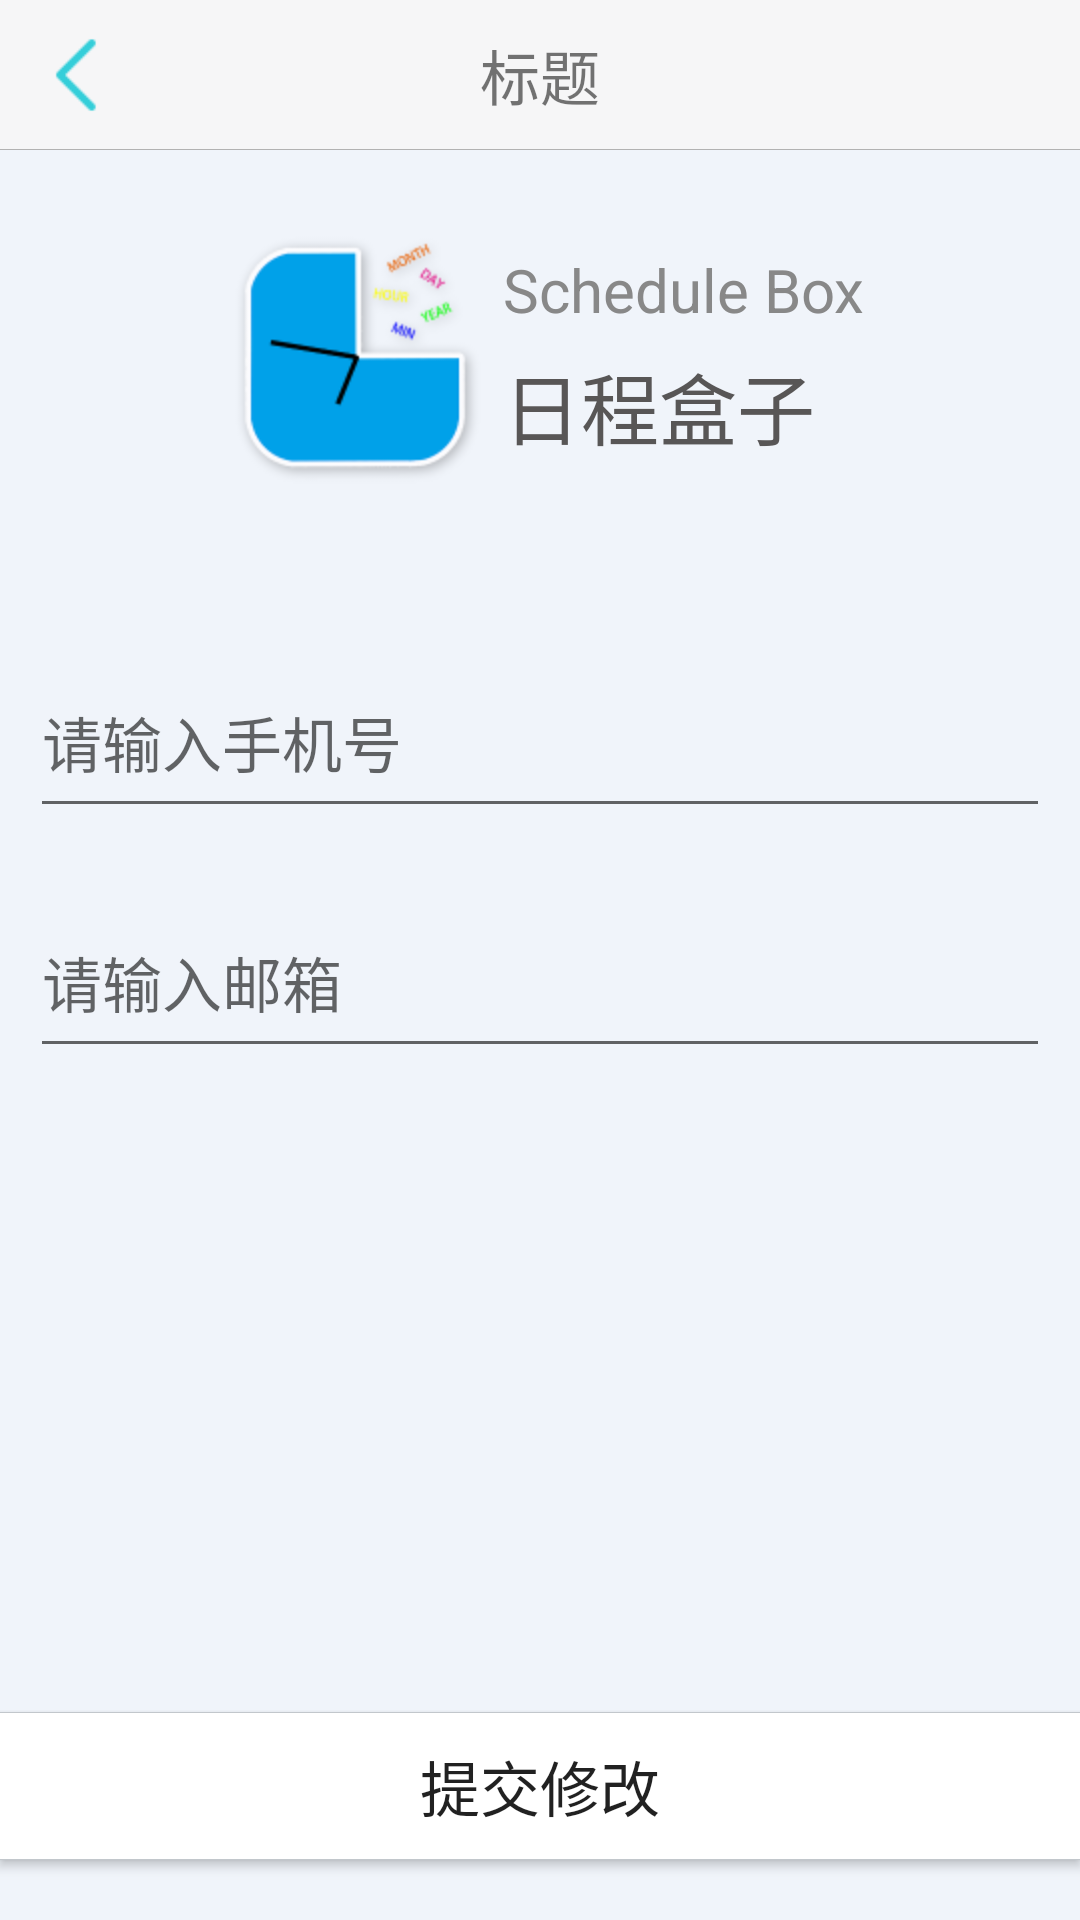

Reconstruct the res/layout file that produces this screen, plus the resources it refers to.
<!-- AndroidManifest.xml: application theme Theme.AppCompat.Light.NoActionBar -->
<!-- res/layout/activity_modify_user_info.xml -->
<?xml version="1.0" encoding="utf-8"?>
<RelativeLayout xmlns:android="http://schemas.android.com/apk/res/android"
    xmlns:tools="http://schemas.android.com/tools"
    android:layout_width="match_parent"
    android:layout_height="match_parent"
    android:background="@color/normal_background"
    tools:context="com.lyc.schedulebox.ui.activity.ModifyUserInfoActivity">

    <include
        android:id="@+id/title"
        layout="@layout/title_bar_view" />

    <LinearLayout
        android:id="@+id/layout1"
        android:layout_width="match_parent"
        android:layout_height="wrap_content"
        android:layout_below="@+id/title"
        android:layout_margin="20dp"
        android:gravity="center_horizontal"
        android:orientation="horizontal">

        <ImageView
            android:id="@+id/icon"
            android:layout_width="wrap_content"
            android:layout_height="wrap_content"
            android:layout_below="@+id/title"
            android:layout_centerHorizontal="true"
            android:src="@drawable/icon" />

        <LinearLayout
            android:layout_width="wrap_content"
            android:layout_height="match_parent"
            android:orientation="vertical">

            <TextView
                android:id="@+id/app_name_eng"
                android:layout_width="wrap_content"
                android:layout_height="wrap_content"
                android:layout_weight="1"
                android:gravity="bottom"
                android:text="Schedule Box"
                android:textAppearance="@style/TextViewCustomFont"
                android:textColor="@color/gray"
                android:textSize="20sp" />

            <TextView
                android:layout_width="wrap_content"
                android:layout_height="wrap_content"
                android:layout_weight="1"
                android:gravity="center_vertical"
                android:paddingBottom="5dp"
                android:text="日程盒子"
                android:textAppearance="@style/TextViewCustomFont"
                android:textColor="@color/icon_grey_color"
                android:textSize="26sp" />
        </LinearLayout>

    </LinearLayout>

    <LinearLayout
        android:id="@+id/layout2"
        android:layout_width="match_parent"
        android:layout_height="wrap_content"
        android:layout_below="@+id/layout1"
        android:layout_marginTop="20dp"
        android:orientation="vertical">

        <LinearLayout
            android:layout_width="match_parent"
            android:layout_height="80dp"
            android:orientation="horizontal"
            android:padding="10dp">

            <EditText
                android:id="@+id/et_user_phone"
                android:layout_width="match_parent"
                android:layout_height="match_parent"
                android:gravity="center_vertical"
                android:hint="请输入手机号"
                android:inputType="phone"
                android:textSize="20sp" />
        </LinearLayout>

        <LinearLayout
            android:layout_width="match_parent"
            android:layout_height="80dp"
            android:orientation="horizontal"
            android:padding="10dp">

            <EditText
                android:id="@+id/et_user_mail"
                android:layout_width="match_parent"
                android:layout_height="match_parent"
                android:gravity="center_vertical"
                android:hint="请输入邮箱"
                android:inputType="textEmailAddress"
                android:textSize="20sp" />
        </LinearLayout>
    </LinearLayout>

    <Button
        android:id="@+id/btn_commit"
        android:layout_width="match_parent"
        android:layout_height="wrap_content"
        android:layout_alignParentBottom="true"
        android:layout_marginBottom="20dp"
        android:background="@drawable/logout_button_selector"
        android:paddingBottom="10dp"
        android:paddingTop="10dp"
        android:text="提交修改"
        android:textSize="20sp" />
</RelativeLayout>
<!-- res/layout/title_bar_view.xml (included above) -->
<?xml version="1.0" encoding="utf-8"?>
<LinearLayout xmlns:android="http://schemas.android.com/apk/res/android"
    android:layout_width="match_parent"
    android:layout_height="50dp"
    android:background="@color/title_bar_background_color"
    android:orientation="vertical">

    <RelativeLayout
        android:id="@+id/relative_layout"
        android:layout_width="match_parent"
        android:layout_height="wrap_content">
        <TextView
            android:id="@+id/tv_title"
            android:layout_width="wrap_content"
            android:layout_height="match_parent"
            android:layout_centerInParent="true"
            android:gravity="center"
            android:text="标题"
            android:textSize="20sp" />

        <ImageButton
            android:id="@+id/ib_back"
            android:layout_width="50dp"
            android:layout_height="match_parent"
            android:layout_alignParentLeft="true"
            android:background="?android:attr/selectableItemBackground"
            android:contentDescription="@null"
            android:layout_gravity="center"
            android:padding="5dp"
            android:scaleType="fitXY"
            android:src="@drawable/explorer_btn_backward" />

        <TextView
            android:id="@+id/tv_right"
            android:layout_width="wrap_content"
            android:layout_height="match_parent"
            android:layout_alignParentRight="true"
            android:gravity="center"
            android:paddingLeft="20dp"
            android:paddingRight="20dp"
            android:text="标题"
            android:visibility="gone"
            android:textSize="20sp" />

        <View
            android:layout_width="fill_parent"
            android:layout_height="1px"
            android:layout_alignParentBottom="true"
            android:background="#b2b2b2" />
    </RelativeLayout>

</LinearLayout>
<!-- resources referenced by this layout -->
<resources>
  <color name="gray">#888888</color>
  <color name="icon_grey_color">#FF585656</color>
  <color name="normal_background">#f0f4fa</color>
  <color name="title_bar_background_color">#f6f6f7</color>
  <!-- drawable explorer_btn_backward: png bitmap (drawable, 501 bytes) -->
  <!-- drawable icon: png bitmap (drawable-hdpi, 7886 bytes) -->
  <!-- drawable logout_button_selector (drawable) -->
  <?xml version="1.0" encoding="utf-8"?>
  <selector xmlns:android="http://schemas.android.com/apk/res/android" >
      <item android:state_pressed="false" >
          <layer-list>
              <item>
                  <shape>
                      <solid android:color="@color/btn_border_grey_color" />
                  </shape>
              </item>
              <item
                  android:top="0.5dp"
                  android:bottom="0.5dp"
                  >
                  <shape>
                      <solid android:color="#ffffff"/>
                  </shape>
              </item>
          </layer-list>
      </item>
      <item android:state_pressed="true">
          <layer-list>
              <item>
                  <shape>
                      <solid android:color="@color/btn_border_grey_color" />
                  </shape>
              </item>
              <item
                  android:top="0.5dp"
                  android:bottom="0.5dp"
                  >
                  <shape>
                      <solid android:color="@color/btn_grey_pressed_color"/>
                  </shape>
              </item>
          </layer-list>
      </item>
  </selector>
  <style name="TextViewCustomFont">
          <item name="fontPath">fonts/Oswald-Stencbab.ttf</item>
      </style>
  <color name="btn_border_grey_color">#c2c7cc</color>
  <color name="btn_grey_pressed_color">#eff1f4</color>
</resources>
